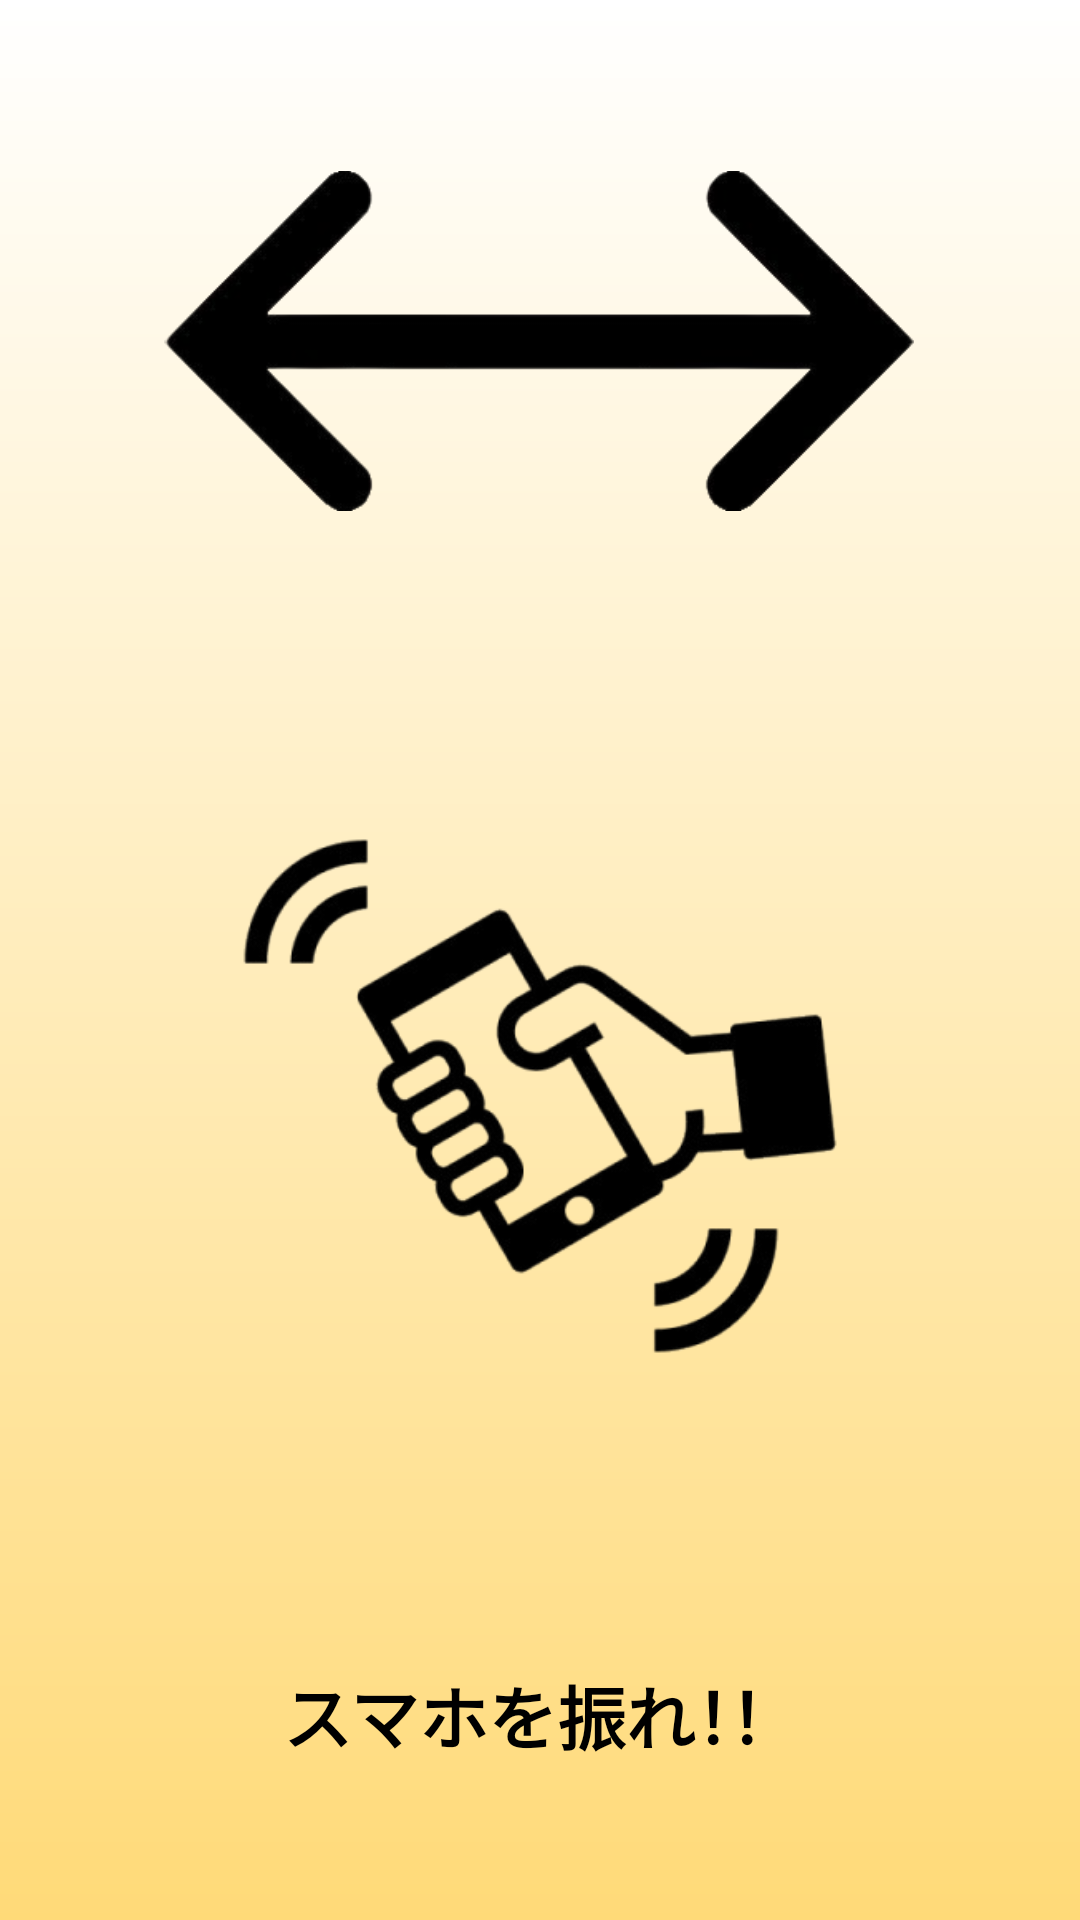

Layout XML and referenced resources for this Android screen:
<!-- AndroidManifest.xml: application theme Theme.PieceHuntKoshi_ver1 -->
<!-- res/layout/shake_phone.xml -->
<?xml version="1.0" encoding="utf-8"?>
<androidx.constraintlayout.widget.ConstraintLayout
    xmlns:android="http://schemas.android.com/apk/res/android"
    xmlns:app="http://schemas.android.com/apk/res-auto"
    xmlns:tools="http://schemas.android.com/tools"
    android:layout_width="match_parent"
    android:layout_height="match_parent"
    android:background="@drawable/gradient_background2"
    tools:context=".shake_phone">

    <ImageView
        android:id="@+id/image_top"
        android:layout_width="250dp"
        android:layout_height="124dp"
        app:layout_constraintBottom_toTopOf="@id/image_center"
        app:layout_constraintEnd_toEndOf="parent"
        app:layout_constraintHorizontal_bias="0.496"
        app:layout_constraintStart_toStartOf="parent"
        app:layout_constraintTop_toTopOf="parent"

        app:srcCompat="@drawable/piece_origin" />

    <ImageView
        android:id="@+id/image_center"
        android:layout_width="296dp"
        android:layout_height="276dp"
        app:layout_constraintTop_toBottomOf="@id/image_top"
        app:layout_constraintStart_toStartOf="parent"
        app:layout_constraintEnd_toEndOf="parent"
        app:layout_constraintBottom_toTopOf="@id/instruction_text"

        app:srcCompat="@drawable/shake" />

    <TextView
        android:id="@+id/instruction_text"
        android:layout_width="wrap_content"
        android:layout_height="wrap_content"
        android:gravity="center"
        android:text="スマホを振れ！！"
        android:textColor="@color/black"

        android:textSize="23sp"

        android:textStyle="bold"
        app:layout_constraintTop_toBottomOf="@id/image_center"
        app:layout_constraintStart_toStartOf="parent"
        app:layout_constraintEnd_toEndOf="parent"
        app:layout_constraintBottom_toBottomOf="parent" />

</androidx.constraintlayout.widget.ConstraintLayout>
<!-- resources referenced by this layout -->
<resources>
  <color name="black">#FF000000</color>
  <!-- drawable gradient_background2 (drawable) -->
  <?xml version="1.0" encoding="utf-8"?>
  <shape xmlns:android="http://schemas.android.com/apk/res/android"
      android:shape="rectangle">
      <gradient
          android:type="linear"
          android:angle="270"
          android:startColor="@color/white"
          android:endColor="@color/origin_yellow" />
  </shape>
  <!-- drawable piece_origin: png bitmap (drawable, 23291 bytes) -->
  <!-- drawable shake: png bitmap (drawable, 56656 bytes) -->
  <style name="Theme.PieceHuntKoshi_ver1" parent="Base.Theme.PieceHuntKoshi_ver1" />
  <color name="white">#FFFFFFFF</color>
  <color name="origin_yellow">#FFDA78</color>
  <style name="Base.Theme.PieceHuntKoshi_ver1" parent="Theme.Material3.DayNight.NoActionBar">
          
          <item name="colorPrimary">@color/origin_blue</item>
          <item name="colorOnPrimary">@color/white</item>
      </style>
  <color name="origin_blue">#2A629A</color>
</resources>
